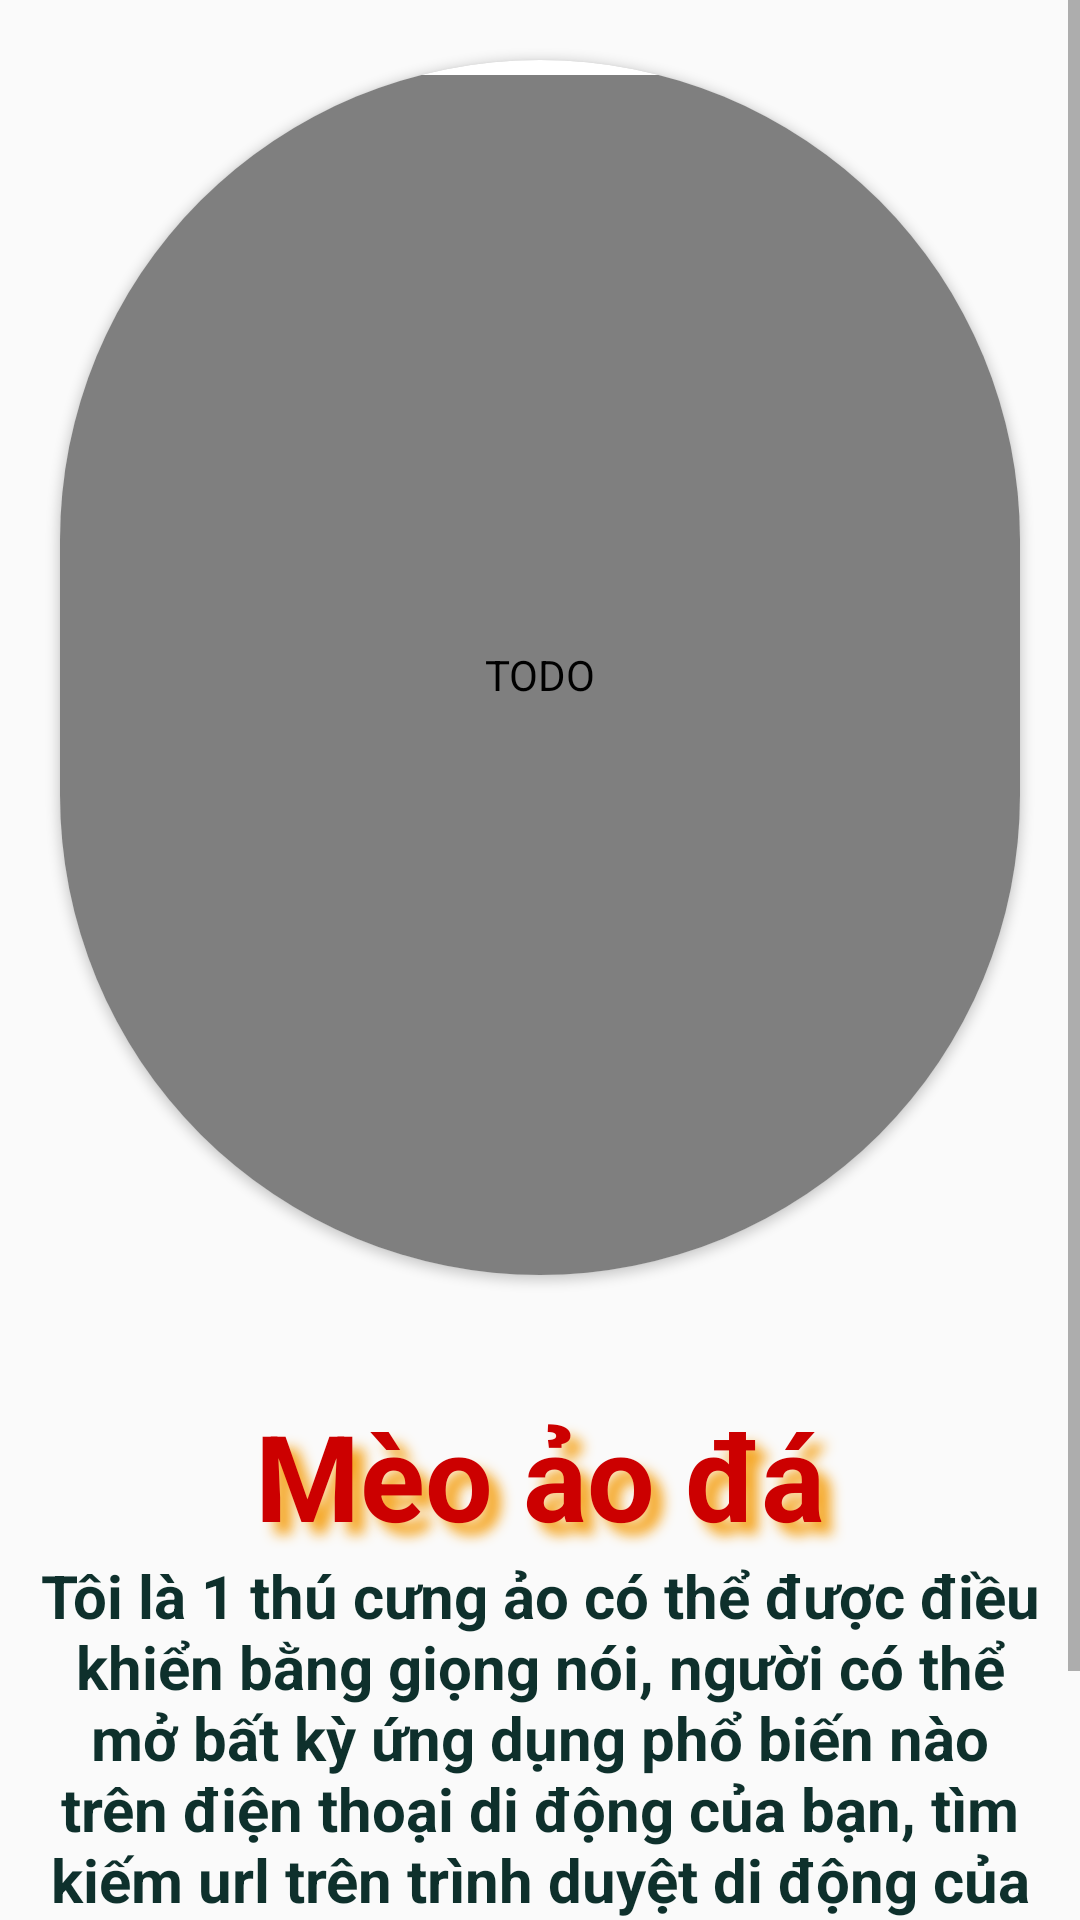

Here is an Android app screen rendered from its layout file. Give the layout XML and the strings, colors and styles it references.
<!-- AndroidManifest.xml: application theme Theme.PalacePetz -->
<!-- res/layout/activity_lmy_profile.xml -->
<?xml version="1.0" encoding="utf-8"?>
<RelativeLayout xmlns:android="http://schemas.android.com/apk/res/android"
    xmlns:tools="http://schemas.android.com/tools"
    xmlns:app="http://schemas.android.com/apk/res-auto"
    android:layout_width="match_parent"
    android:layout_height="match_parent"
    tools:context=".Activitys.MyProfileCb">

    <ScrollView
        android:layout_width="match_parent"
        android:layout_height="match_parent">

        <LinearLayout
            android:layout_width="match_parent"
            android:layout_height="wrap_content"
            android:orientation="vertical">


            <androidx.cardview.widget.CardView
                android:id="@+id/myCardView"
                android:layout_width="match_parent"
                android:layout_height="wrap_content"
                android:layout_centerHorizontal="true"
                android:layout_centerVertical="true"
                android:layout_margin="20dp"
                android:foregroundGravity="center"
                app:cardCornerRadius="600dp">

                <pl.droidsonroids.gif.GifImageView
                    android:id="@+id/profile_pic"
                    android:layout_width="match_parent"
                    android:layout_height="400dp"
                    android:layout_marginTop="5dp"
                    android:contentDescription="TODO"
                    android:scaleType="center"
                    android:src="@drawable/infomeo"

                    />
            </androidx.cardview.widget.CardView>

            
            
            
            
            
            
            
            

            <TextView
                android:layout_width="match_parent"
                android:layout_height="wrap_content"
                android:layout_marginTop="20dp"
                android:gravity="center"
                android:shadowColor="#F5A623"
                android:shadowDx="12"
                android:shadowDy="12"
                android:shadowRadius="10"
                android:text="Mèo ảo đá"
                android:textColor="@android:color/holo_red_dark"
                android:textSize="40sp"
                android:textStyle="bold" />

            <TextView
                android:id="@+id/wie"
                android:layout_width="match_parent"
                android:layout_height="match_parent"
                android:layout_marginLeft="10dp"
                android:layout_marginRight="10dp"
                android:gravity="center_horizontal"
                android:textStyle="bold"
                android:text="@string/profile_decp"
                android:textColor="#0E302C"
                android:textSize="20sp" />

            <TextView
                android:layout_width="match_parent"
                android:layout_height="wrap_content"
                android:layout_marginLeft="10dp"
                android:layout_marginRight="10dp"
                android:gravity="center"
                android:text="Trên thông thiên văn, dưới tường đại lý"

                android:textSize="18sp" />
        </LinearLayout>
    </ScrollView>
</RelativeLayout>
<!-- resources referenced by this layout -->
<resources>
  <string name="profile_decp">"Tôi là 1 thú cưng ảo có thể được điều khiển bằng giọng nói, người có thể mở bất kỳ ứng dụng phổ biến nào trên điện thoại di động của bạn, tìm kiếm url trên trình duyệt di động của bạn, tự trả lời thông minh các cuộc trò chuyện nhỏ, gọi cho một người trong danh sách liên hệ của bạn,.. "</string>
  <style name="Theme.PalacePetz" parent="Theme.AppCompat.Light.NoActionBar">
          
          <item name="colorPrimary">@color/tab_indicator_gray</item>
          <item name="colorPrimaryVariant">@color/tab_indicator_gray</item>
          <item name="colorOnPrimary">@color/black</item>
          
          <item name="colorSecondary">@color/device_presentation_description_color</item>
          <item name="colorSecondaryVariant">@color/device_presentation_description_color</item>
          <item name="colorOnSecondary">@color/black</item>
          
          <item name="android:statusBarColor" tools:targetApi="l">@color/background_bottom</item>
          <item name="android:navigationBarColor" tools:targetApi="l">@color/background_top</item>
  
          <item name="colorControlActivated">#06AAFF</item>
          
      </style>
  <color name="tab_indicator_gray">#A8C0C0C0</color>
  <color name="black">#FF000000</color>
  <color name="device_presentation_description_color">#807F7F</color>
  <color name="background_bottom">#88D6FF</color>
  <color name="background_top">#CFEDFD</color>
</resources>
